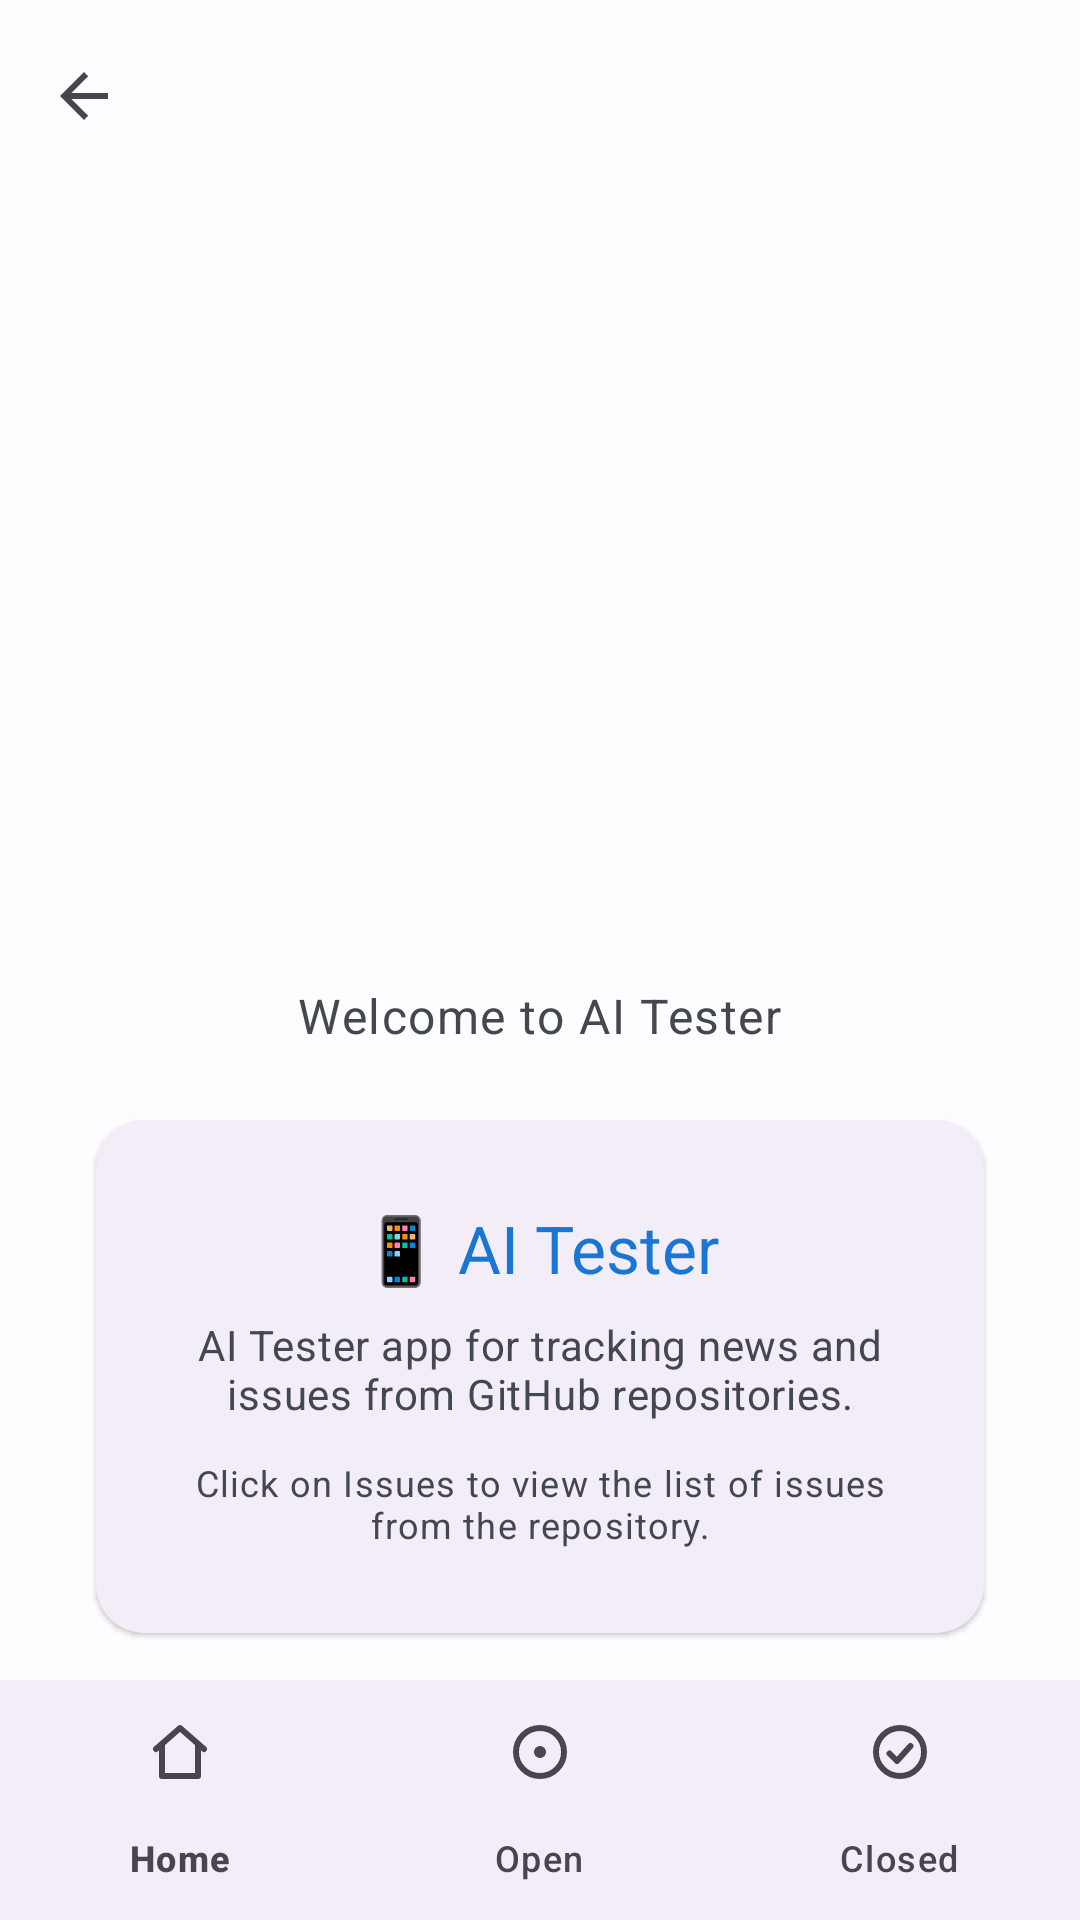

This screen was rendered from an Android layout file. Write that file and the resources it references.
<!-- AndroidManifest.xml: activity theme Theme.AITESTER -->
<!-- res/layout/activity_main.xml -->
<?xml version="1.0" encoding="utf-8"?>
<androidx.coordinatorlayout.widget.CoordinatorLayout
    xmlns:android="http://schemas.android.com/apk/res/android"
    xmlns:app="http://schemas.android.com/apk/res-auto"
    android:id="@+id/content_container_parent"
    android:layout_width="match_parent"
    android:layout_height="match_parent"
    android:background="?android:colorBackground">

    <com.google.android.material.appbar.AppBarLayout
        android:id="@+id/appbar"
        android:layout_width="match_parent"
        android:layout_height="wrap_content"
        android:background="?android:colorBackground"
        app:elevation="0dp">

        
        <com.google.android.material.appbar.CollapsingToolbarLayout
            android:id="@+id/collapsing_toolbar"
            android:layout_width="match_parent"
            android:layout_height="wrap_content"
            app:layout_scrollFlags="scroll|exitUntilCollapsed"
            app:contentScrim="?android:colorBackground"
            app:expandedTitleGravity="center_horizontal|bottom"
            app:collapsedTitleGravity="center"
            app:expandedTitleMarginBottom="24dp"
            app:expandedTitleTextAppearance="?attr/collapsingExpandedStyle"
            app:collapsedTitleTextAppearance="?attr/collapsingCollapsedStyle"
            app:expandedTitleTextColor="?attr/colorOnBackground"
            app:collapsedTitleTextColor="?attr/colorOnBackground"
            app:scrimVisibleHeightTrigger="80dp">

            <Space
                android:layout_width="match_parent"
                android:layout_height="148dp"
                app:layout_collapseMode="parallax" />

            <com.google.android.material.appbar.MaterialToolbar
                android:id="@+id/toolbar"
                android:layout_width="match_parent"
                android:layout_height="?attr/actionBarSize"
                app:layout_collapseMode="pin" />

        </com.google.android.material.appbar.CollapsingToolbarLayout>

    </com.google.android.material.appbar.AppBarLayout>

    <FrameLayout
        android:id="@+id/content_container"
        android:layout_width="match_parent"
        android:layout_height="match_parent"
        app:layout_behavior="@string/appbar_scrolling_view_behavior">

        
        <LinearLayout
            android:id="@+id/home_content"
            android:layout_width="match_parent"
            android:layout_height="match_parent"
            android:orientation="vertical"
            android:gravity="center"
            android:padding="24dp"
            android:visibility="visible"
            android:background="?android:colorBackground">

            <TextView
                android:layout_width="wrap_content"
                android:layout_height="wrap_content"
                android:text="@string/welcome"
                android:textAppearance="?attr/textAppearanceBodyLarge"
                android:textColor="?attr/colorOnSurfaceVariant"
                android:gravity="center"/>

            <com.google.android.material.card.MaterialCardView
                android:layout_width="match_parent"
                android:layout_height="wrap_content"
                android:layout_marginTop="24dp"
                android:layout_marginHorizontal="8dp"
                style="@style/OneUI.Card">

                <LinearLayout
                    android:layout_width="match_parent"
                    android:layout_height="wrap_content"
                    android:orientation="vertical"
                    android:padding="28dp"
                    android:gravity="center">

                    <TextView
                        android:layout_width="wrap_content"
                        android:layout_height="wrap_content"
                        android:text="📱 AI Tester"
                        android:textAppearance="?attr/textAppearanceTitleLarge"
                        android:textColor="?attr/colorPrimary"/>

                    <TextView
                        android:layout_width="wrap_content"
                        android:layout_height="wrap_content"
                        android:layout_marginTop="8dp"
                        android:text="@string/app_description"
                        android:textAppearance="?attr/textAppearanceBodyMedium"
                        android:textColor="?attr/colorOnSurfaceVariant"
                        android:gravity="center"/>

                    <TextView
                        android:layout_width="wrap_content"
                        android:layout_height="wrap_content"
                        android:layout_marginTop="12dp"
                        android:text="@string/repo_hint"
                        android:textAppearance="?attr/textAppearanceBodySmall"
                        android:textColor="?attr/colorOnSurfaceVariant"
                        android:gravity="center"/>

                </LinearLayout>

            </com.google.android.material.card.MaterialCardView>

        </LinearLayout>

        
        <LinearLayout
            android:id="@+id/news_content"
            android:layout_width="match_parent"
            android:layout_height="match_parent"
            android:orientation="vertical"
            android:visibility="gone"
            android:background="?android:colorBackground">

            <com.google.android.material.progressindicator.LinearProgressIndicator
                android:id="@+id/loading_indicator"
                android:layout_width="match_parent"
                android:layout_height="wrap_content"
                android:indeterminate="true"
                android:visibility="gone"
                app:trackCornerRadius="0dp"/>

            
            <TextView
                android:id="@+id/issues_count_text"
                android:layout_width="wrap_content"
                android:layout_height="wrap_content"
                android:paddingHorizontal="24dp"
                android:paddingTop="8dp"
                android:paddingBottom="4dp"
                android:textAppearance="?attr/textAppearanceLabelMedium"
                android:textColor="?attr/colorOnSurfaceVariant"/>

            <androidx.recyclerview.widget.RecyclerView
                android:id="@+id/issues_recycler"
                android:layout_width="match_parent"
                android:layout_height="0dp"
                android:layout_weight="1"
                android:clipToPadding="false"
                android:paddingVertical="8dp"
                android:paddingBottom="88dp"/>

            <LinearLayout
                android:id="@+id/error_layout"
                android:layout_width="match_parent"
                android:layout_height="wrap_content"
                android:orientation="vertical"
                android:gravity="center"
                android:padding="32dp"
                android:visibility="gone">

                <TextView
                    android:layout_width="wrap_content"
                    android:layout_height="wrap_content"
                    android:text="@string/loading_error"
                    android:textAppearance="?attr/textAppearanceTitleMedium"
                    android:textColor="?attr/colorOnSurface"/>

                <TextView
                    android:id="@+id/error_message"
                    android:layout_width="wrap_content"
                    android:layout_height="wrap_content"
                    android:layout_marginTop="8dp"
                    android:textAppearance="?attr/textAppearanceBodyMedium"
                    android:textColor="?attr/colorOnSurfaceVariant"
                    android:gravity="center"/>

                <com.google.android.material.button.MaterialButton
                    android:id="@+id/retry_button"
                    android:layout_width="wrap_content"
                    android:layout_height="wrap_content"
                    android:layout_marginTop="16dp"
                    android:text="@string/retry"
                    style="?attr/toggleButtonStyle"/>

            </LinearLayout>

        </LinearLayout>

    </FrameLayout>

    <com.google.android.material.bottomnavigation.BottomNavigationView
        android:id="@+id/bottom_navigation"
        android:layout_width="match_parent"
        android:layout_height="wrap_content"
        android:layout_gravity="bottom"
        android:layout_marginHorizontal="?attr/bottomNavFloatMargin"
        android:layout_marginBottom="?attr/bottomNavFloatMargin"
        android:background="?attr/bottomNavBackground"
        app:itemBackground="?attr/bottomNavItemBackground"
        app:itemActiveIndicatorStyle="?attr/bottomNavIndicatorStyle"
        app:menu="@menu/bottom_nav_menu"
        app:labelVisibilityMode="labeled"
        app:itemIconTint="@color/bottom_nav_color"
        app:itemTextColor="@color/bottom_nav_color"
        app:elevation="?attr/bottomNavElevation"/>

</androidx.coordinatorlayout.widget.CoordinatorLayout>
<!-- resources referenced by this layout -->
<resources>
  <string name="app_description">AI Tester app for tracking news and issues from GitHub repositories.</string>
  <string name="loading_error">Loading error</string>
  <string name="repo_hint">Click on Issues to view the list of issues from the repository.</string>
  <string name="retry">Retry</string>
  <string name="welcome">Welcome to AI Tester</string>
  <style name="OneUI.Card" parent="Widget.Material3.CardView.Elevated">
          <item name="cardCornerRadius">?attr/cardRadius</item>
          <item name="cardElevation">1dp</item>
          <item name="strokeWidth">0dp</item>
          <item name="cardBackgroundColor">?attr/cardBackground</item>
      </style>
  <color name="md3_primary">#1976D2</color>
  <color name="md3_on_primary">#FFFFFF</color>
  <color name="md3_primary_container">#D1E4FF</color>
  <color name="md3_on_primary_container">#001D36</color>
  <color name="md3_secondary">#535F70</color>
  <color name="md3_on_secondary">#FFFFFF</color>
  <color name="md3_secondary_container">#D7E3F7</color>
  <color name="md3_on_secondary_container">#101C2B</color>
  <color name="md3_tertiary">#6B5778</color>
  <color name="md3_on_tertiary">#FFFFFF</color>
  <color name="md3_tertiary_container">#F2DAFF</color>
  <color name="md3_on_tertiary_container">#251431</color>
  <color name="md3_error">#BA1A1A</color>
  <color name="md3_on_error">#FFFFFF</color>
  <color name="md3_error_container">#FFDAD6</color>
  <color name="md3_on_error_container">#410002</color>
  <color name="md3_background">#FDFCFF</color>
  <color name="md3_on_background">#1A1C1E</color>
  <color name="md3_surface">#FDFCFF</color>
  <color name="md3_on_surface">#1A1C1E</color>
  <color name="md3_surface_variant">#DFE2EB</color>
  <color name="md3_on_surface_variant">#43474E</color>
  <color name="md3_outline">#73777F</color>
  <color name="md3_outline_variant">#C3C6CF</color>
  <color name="m3_card">#F3EDF7</color>
  <dimen name="m3_card_radius">16dp</dimen>
  <dimen name="m3_sub_card_radius">12dp</dimen>
</resources>
